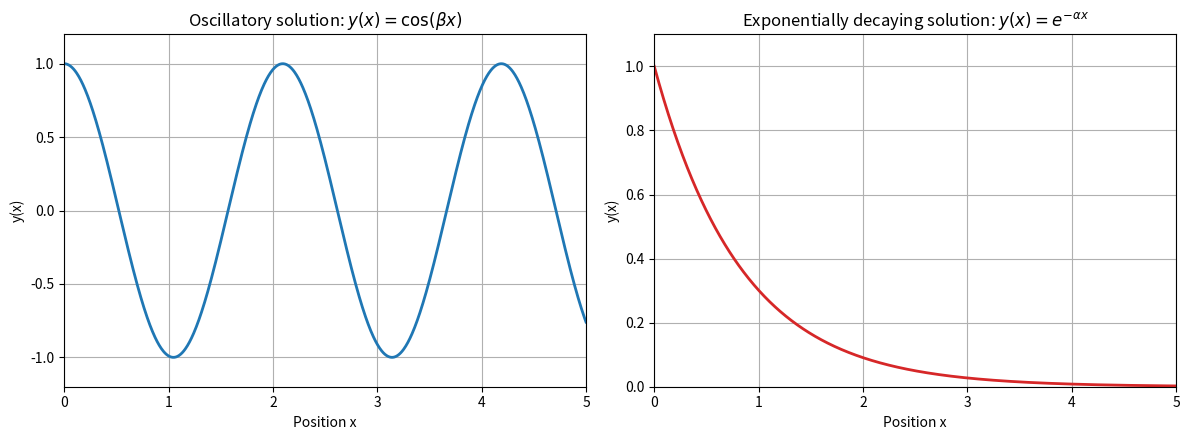

Reproduce this figure in Python.
"""
Compare an oscillatory solution and an exponentially decaying solution.

The oscillatory function

    y_1(x) = cos(beta * x)

satisfies

    y_1'' + beta**2 * y_1 = 0.

The decaying function

    y_2(x) = exp(-alpha * x)

satisfies

    y_2'' - alpha**2 * y_2 = 0.
"""

import numpy as np
import matplotlib.pyplot as plt


# --------------------------------------------------
# 1. Define the spatial domain and parameters
# --------------------------------------------------

x = np.linspace(0.0, 5.0, 1000)

beta = 3.0
alpha = 1.2


# --------------------------------------------------
# 2. Calculate the two functions
# --------------------------------------------------

oscillatory_solution = np.cos(beta * x)
decaying_solution = np.exp(-alpha * x)


# --------------------------------------------------
# 3. Create the figure
# --------------------------------------------------

figure, axes = plt.subplots(
    nrows=1,
    ncols=2,
    figsize=(12.0, 4.5),
)


# --------------------------------------------------
# 4. Plot the oscillatory solution
# --------------------------------------------------

axes[0].plot(
    x,
    oscillatory_solution,
    color="tab:blue",
    linewidth=2.0,
)

axes[0].set_title(
    r"Oscillatory solution: $y(x)=\cos(\beta x)$"
)

axes[0].set_xlabel("Position x")
axes[0].set_ylabel("y(x)")

axes[0].set_xlim(0.0, 5.0)
axes[0].set_ylim(-1.2, 1.2)

axes[0].grid(True)


# --------------------------------------------------
# 5. Plot the decaying solution
# --------------------------------------------------

axes[1].plot(
    x,
    decaying_solution,
    color="tab:red",
    linewidth=2.0,
)

axes[1].set_title(
    r"Exponentially decaying solution: "
    r"$y(x)=e^{-\alpha x}$"
)

axes[1].set_xlabel("Position x")
axes[1].set_ylabel("y(x)")

axes[1].set_xlim(0.0, 5.0)
axes[1].set_ylim(0.0, 1.1)

axes[1].grid(True)


# --------------------------------------------------
# 6. Display the figure
# --------------------------------------------------

figure.tight_layout()
plt.show()


# --------------------------------------------------
# 7. Print the mathematical interpretation
# --------------------------------------------------

print("Oscillatory solution")
print("--------------------")
print("y_1(x) = cos(beta * x)")
print(f"beta = {beta:.2f}")
print()
print("Differential equation:")
print("y_1'' + beta**2 * y_1 = 0")
print()

print("Exponentially decaying solution")
print("--------------------------------")
print("y_2(x) = exp(-alpha * x)")
print(f"alpha = {alpha:.2f}")
print()
print("Differential equation:")
print("y_2'' - alpha**2 * y_2 = 0")
print()

print("Physical interpretation")
print("-----------------------")
print(
    "The oscillatory solution changes sign repeatedly "
    "and has a spatial period."
)

print(
    "The exponentially decaying solution decreases "
    "monotonically towards zero."
)

print(
    "The term exp(-alpha * x) represents spatial attenuation, "
    "not periodic propagation."
)
